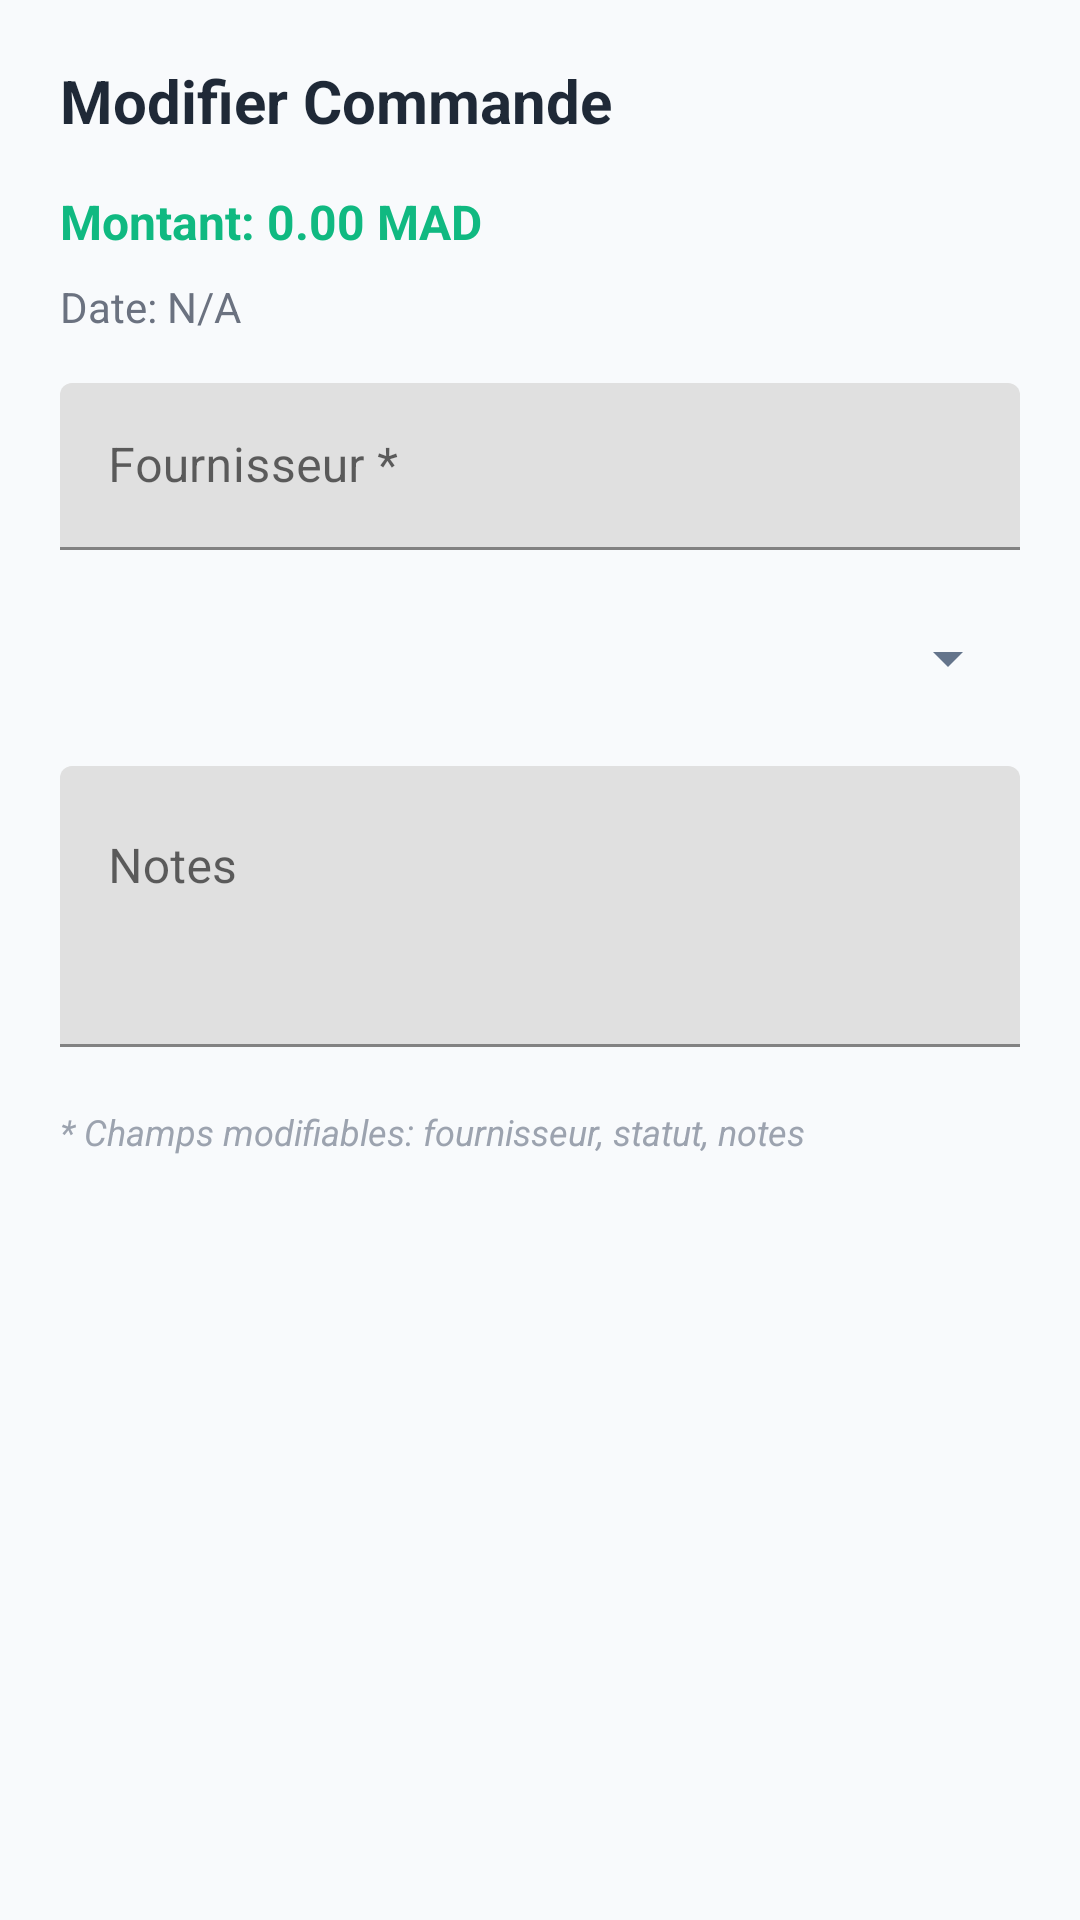

Write the Android layout XML for this screen, with the resource values it uses.
<!-- AndroidManifest.xml: application theme Theme.GRHDemo -->
<!-- res/layout/dialog_edit_commande.xml -->
<?xml version="1.0" encoding="utf-8"?>
<LinearLayout xmlns:android="http://schemas.android.com/apk/res/android"
    android:layout_width="match_parent"
    android:layout_height="wrap_content"
    android:orientation="vertical"
    android:padding="20dp">

    <TextView
        android:id="@+id/tv_dialog_title"
        android:layout_width="match_parent"
        android:layout_height="wrap_content"
        android:text="Modifier Commande"
        android:textSize="20sp"
        android:textStyle="bold"
        android:textColor="#1F2937"
        android:layout_marginBottom="16dp" />

    
    <TextView
        android:id="@+id/tv_montant_info"
        android:layout_width="match_parent"
        android:layout_height="wrap_content"
        android:text="Montant: 0.00 MAD"
        android:textSize="16sp"
        android:textColor="#10B981"
        android:textStyle="bold"
        android:layout_marginBottom="8dp" />

    <TextView
        android:id="@+id/tv_dates_info"
        android:layout_width="match_parent"
        android:layout_height="wrap_content"
        android:text="Date: N/A"
        android:textSize="14sp"
        android:textColor="#6B7280"
        android:layout_marginBottom="16dp" />

    
    <com.google.android.material.textfield.TextInputLayout
        android:layout_width="match_parent"
        android:layout_height="wrap_content"
        android:hint="Fournisseur *"
        android:layout_marginBottom="12dp">

        <com.google.android.material.textfield.TextInputEditText
            android:id="@+id/et_fournisseur"
            android:layout_width="match_parent"
            android:layout_height="wrap_content"
            android:inputType="text" />
    </com.google.android.material.textfield.TextInputLayout>

    <com.google.android.material.textfield.TextInputLayout
        android:layout_width="match_parent"
        android:layout_height="wrap_content"
        android:hint="Statut"
        android:layout_marginBottom="12dp">

        <Spinner
            android:id="@+id/spinner_statut"
            android:layout_width="match_parent"
            android:layout_height="wrap_content"
            android:minHeight="48dp" />
    </com.google.android.material.textfield.TextInputLayout>

    <com.google.android.material.textfield.TextInputLayout
        android:layout_width="match_parent"
        android:layout_height="wrap_content"
        android:hint="Notes"
        android:layout_marginBottom="12dp">

        <com.google.android.material.textfield.TextInputEditText
            android:id="@+id/et_notes"
            android:layout_width="match_parent"
            android:layout_height="wrap_content"
            android:inputType="textMultiLine"
            android:minLines="3"
            android:maxLines="5"
            android:gravity="top" />
    </com.google.android.material.textfield.TextInputLayout>

    <TextView
        android:layout_width="match_parent"
        android:layout_height="wrap_content"
        android:text="* Champs modifiables: fournisseur, statut, notes"
        android:textSize="12sp"
        android:textColor="#9CA3AF"
        android:textStyle="italic"
        android:layout_marginTop="8dp" />
</LinearLayout>
<!-- resources referenced by this layout -->
<resources>
  <style name="Theme.GRHDemo" parent="Theme.MaterialComponents.DayNight.NoActionBar">
          <item name="colorPrimary">@color/grh_primary</item>
          <item name="colorPrimaryVariant">@color/grh_primary_dark</item>
          <item name="colorSecondary">@color/grh_warning</item>
          <item name="android:colorBackground">@color/grh_background</item>
          <item name="android:textColorPrimary">@color/grh_text_primary</item>
          <item name="android:textColorSecondary">@color/grh_text_secondary</item>
      </style>
  <color name="grh_primary">#3B82F6</color>
  <color name="grh_primary_dark">#1E40AF</color>
  <color name="grh_warning">#F59E0B</color>
  <color name="grh_background">#F8FAFC</color>
  <color name="grh_text_primary">#0F172A</color>
  <color name="grh_text_secondary">#64748B</color>
</resources>
